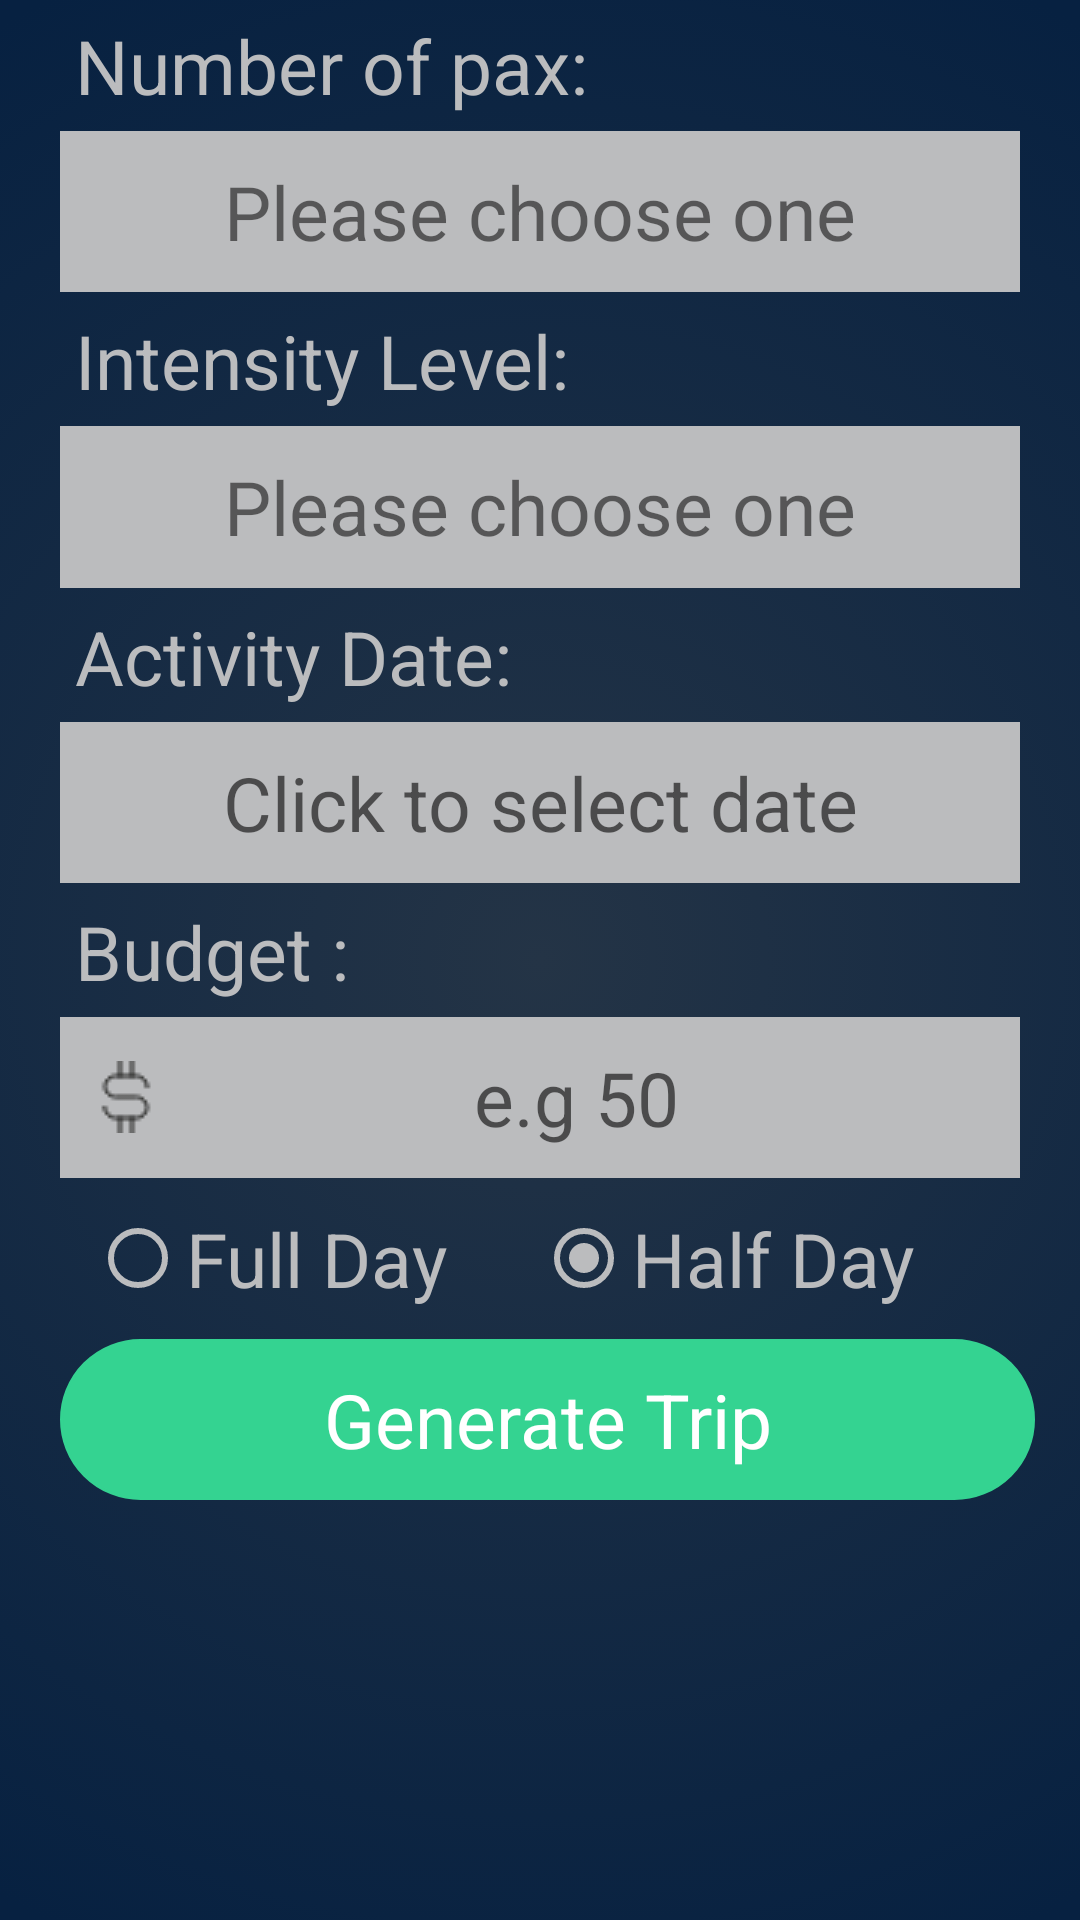

Layout XML and referenced resources for this Android screen:
<!-- AndroidManifest.xml: application theme AppTheme -->
<!-- res/layout/preference_fragment.xml -->
<?xml version="1.0" encoding="utf-8"?>
<android.support.constraint.ConstraintLayout
    xmlns:android="http://schemas.android.com/apk/res/android"
    xmlns:app="http://schemas.android.com/apk/res-auto"
    android:id="@+id/perfrenceroot"
    android:layout_width="match_parent"
    android:layout_height="match_parent"
    android:background="@drawable/mono_blue_layout"
    android:paddingRight="15dp"
    android:paddingLeft="20dp">

    <TextView
        android:padding="5dp"
        android:id="@+id/numofpaxlabel"
        android:layout_width="wrap_content"
        android:layout_height="wrap_content"
        android:text="Number of pax:"
        android:textColor="@color/greyScaleLighter"
        android:textSize="25sp"
        />

    <TextView
        android:id="@+id/dropdown1"
        android:layout_width="match_parent"
        android:layout_height="wrap_content"
        android:text="Please choose one"
        android:textSize="25sp"
        android:drawableEnd="@drawable/downcarrot"
        android:background="@drawable/dropdownborder_style"
        android:padding="10dp"
        android:layout_marginEnd="5dp"
        android:drawableTint="@color/iconColor"
        android:ellipsize="end"
        android:maxLines="1"
        android:textAlignment="center"
        android:backgroundTint="@color/greyScaleLighter"
        app:layout_constraintTop_toBottomOf="@id/numofpaxlabel"
        app:layout_constraintRight_toRightOf="parent"/>

    <TextView
        android:id="@+id/divider1"
        android:layout_width="wrap_content"
        android:layout_height="1dp"
        app:layout_constraintTop_toBottomOf="@+id/dropdown1"
        />

    <TextView
        android:padding="5dp"
        android:id="@+id/numofpaxlabel2"
        android:layout_width="wrap_content"
        android:layout_height="wrap_content"
        android:text="Intensity Level:"
        android:textColor="@color/greyScaleLighter"
        android:textSize="25sp"
        app:layout_constraintTop_toBottomOf="@+id/divider1"
        />

    <TextView
        android:id="@+id/dropdown2"
        android:layout_width="match_parent"
        android:layout_height="54dp"
        android:background="@drawable/dropdownborder_style"
        android:backgroundTint="@color/greyScaleLighter"
        android:drawableEnd="@drawable/downcarrot"
        android:drawableTint="@color/iconColor"
        android:ellipsize="end"
        android:maxLines="1"
        android:padding="10dp"
        android:text="Please choose one"
        android:layout_marginEnd="5dp"
        android:textAlignment="center"
        android:textSize="25sp"
        app:layout_constraintLeft_toRightOf="@+id/numofpaxlabel2"
        app:layout_constraintRight_toRightOf="parent"
        app:layout_constraintTop_toBottomOf="@+id/numofpaxlabel2" />

    <TextView
        android:id="@+id/divider2"
        android:layout_width="wrap_content"
        android:layout_height="1dp"
        app:layout_constraintTop_toBottomOf="@+id/dropdown2"
        />

    <TextView
        android:padding="5dp"
        android:id="@+id/numofpaxlabel3"
        android:layout_width="wrap_content"
        android:layout_height="wrap_content"
        android:text="Activity Date:"
        android:textColor="@color/greyScaleLighter"
        android:textSize="25sp"
        android:textAlignment="textEnd"
        app:layout_constraintTop_toBottomOf="@+id/divider2"
        />

    <TextView
        android:id="@+id/dropdown3"
        android:layout_width="match_parent"
        android:layout_height="wrap_content"
        android:hint="Click to select date"
        android:textSize="25sp"
        android:background="@drawable/dropdownborder_style"
        android:layout_marginEnd="5dp"
        android:padding="10dp"
        android:backgroundTint="@color/greyScaleLighter"
        android:textAlignment="center"
        android:drawableEnd="@drawable/calendar"
        app:layout_constraintTop_toBottomOf="@+id/numofpaxlabel3"
        app:layout_constraintRight_toRightOf="parent"/>

    <TextView
        android:id="@+id/divider3"
        android:layout_width="wrap_content"
        android:layout_height="1dp"
        app:layout_constraintTop_toBottomOf="@+id/dropdown3"
        />

    <TextView
        android:padding="5dp"
        android:id="@+id/numofpaxlabel4"
        android:layout_width="wrap_content"
        android:layout_height="wrap_content"
        android:text="Budget :"
        android:textColor="@color/greyScaleLighter"
        android:textSize="25sp"
        android:textAlignment="textEnd"
        app:layout_constraintTop_toBottomOf="@+id/divider3"
        />

    <EditText
        android:id="@+id/dropdown4"
        android:layout_width="match_parent"
        android:layout_height="wrap_content"
        android:hint="e.g 50"
        android:textSize="25sp"
        android:background="@drawable/dropdownborder_style"
        android:layout_marginEnd="5dp"
        android:padding="10dp"
        android:drawableLeft="@drawable/moneysign"
        android:textAlignment="center"
        android:backgroundTint="@color/greyScaleLighter"
        android:inputType="number"
        app:layout_constraintTop_toBottomOf="@+id/numofpaxlabel4"
        app:layout_constraintRight_toRightOf="parent"/>

    <RadioGroup
        android:id="@+id/rgTripType"
        android:layout_width="match_parent"
        android:layout_height="wrap_content"
        app:layout_constraintTop_toBottomOf="@id/dropdown4"
        android:orientation="horizontal"
        android:padding="10dp"
        android:weightSum="10">

        <RadioButton
            android:id="@+id/rbFull"
            android:layout_width="wrap_content"
            android:layout_height="wrap_content"
            android:checked="true"
            android:layout_weight="5"
            android:textColor="@color/greyScaleLighter"
            android:buttonTint="@color/greyScaleLighter"
            android:textSize="25sp"
            android:text="Full Day" />

        <RadioButton
            android:id="@+id/rbHalf"
            android:layout_width="wrap_content"
            android:layout_height="wrap_content"
            android:checked="true"
            android:layout_weight="5"

            android:buttonTint="@color/greyScaleLighter"
            android:textColor="@color/greyScaleLighter"
            android:textSize="25sp"

            android:text="Half Day" />

    </RadioGroup>

    <TextView
        android:id="@+id/btnGenTrip"
        android:layout_width="match_parent"
        android:layout_height="wrap_content"
        app:layout_constraintTop_toBottomOf="@id/rgTripType"
        android:background="@drawable/round_text_style"
        android:backgroundTint="@color/buttonGreen"
        android:textSize="25sp"
        android:textColor="@color/colorWhite"
        android:textAlignment="center"
        android:padding="10dp"
        android:text="Generate Trip"/>

    <android.support.v7.widget.RecyclerView
        android:id="@+id/recycleview1"
        android:layout_width="wrap_content"
        android:layout_height="wrap_content"
        app:layout_constraintRight_toRightOf="parent"
        app:layout_constraintTop_toBottomOf="@id/dropdown1"
        android:layout_marginRight="5dp"
        android:visibility="gone"
        ></android.support.v7.widget.RecyclerView>

    <android.support.v7.widget.RecyclerView
        android:id="@+id/recycleview2"
        android:layout_width="wrap_content"
        android:layout_height="wrap_content"
        app:layout_constraintRight_toRightOf="parent"
        app:layout_constraintTop_toBottomOf="@id/dropdown2"
        android:layout_marginRight="5dp"
        android:visibility="gone"
        ></android.support.v7.widget.RecyclerView>


</android.support.constraint.ConstraintLayout>
<!-- resources referenced by this layout -->
<resources>
  <color name="buttonGreen">#34d391</color>
  <color name="colorWhite">#FFFFFF</color>
  <color name="greyScaleLighter">#bbbcbe</color>
  <color name="iconColor">#404f6c</color>&gt;
  <!-- drawable dropdownborder_style (drawable) -->
  <?xml version="1.0" encoding="utf-8"?>
  <shape xmlns:android="http://schemas.android.com/apk/res/android"
      android:shape="rectangle" >
  
      
      <solid
          android:color="@color/colorWhite" >
      </solid>
  
      
      <stroke
          android:width="2dp"
          android:color="@color/greyScale" >
      </stroke>
  
      
      <corners
          android:radius="0dp"   >
      </corners>
  
  
  </shape>
  <!-- drawable moneysign: png bitmap (drawable, 485 bytes) -->
  <!-- drawable mono_blue_layout (drawable) -->
  <?xml version="1.0" encoding="utf-8"?>
  <selector xmlns:android="http://schemas.android.com/apk/res/android">
      <item>
          <shape>
              <gradient
                  android:type="radial"
                  android:gradientRadius="100%p"
                  android:startColor="#243446"
                  android:endColor="#072141" />
          </shape>
      </item>
  </selector>
  <!-- drawable round_text_style (drawable) -->
  <?xml version="1.0" encoding="utf-8"?>
  <selector xmlns:android="http://schemas.android.com/apk/res/android">
      <item>
          <shape android:shape="rectangle"  >
              <corners android:radius="30dip" />
              <stroke android:width="1dip" android:color="#555555" />
              <gradient android:angle="-90" android:startColor="#555555" android:endColor="#ffffff" />
          </shape>
      </item>
  </selector>
  <style name="AppTheme" parent="Theme.AppCompat.Light.DarkActionBar">
          
          <item name="actionBarStyle">@style/MyActionBar</item>
  
          
          <item name="colorPrimary">@color/skyblue</item>
          <item name="colorPrimaryDark">@color/colorPrimaryDark</item>
          <item name="colorAccent">@color/colorAccent</item>
          <item name="android:homeAsUpIndicator">@drawable/ic_arrow_back_black_24dp</item>
  
      </style>
  <color name="greyScale">#747d87</color>
  <style name="MyActionBar" parent="@style/Widget.AppCompat.ActionBar.Solid">
          <item name="titleTextStyle">@style/MyTitleTextStyle</item>
      </style>
  <color name="skyblue">#81d4fa</color>
  <color name="colorPrimaryDark">#303F9F</color>
  <color name="colorAccent">#FF4081</color>
  <!-- drawable ic_arrow_back_black_24dp (drawable) -->
  <vector android:height="24dp" android:tint="#04B0A9"
      android:viewportHeight="24.0" android:viewportWidth="24.0"
      android:width="24dp" xmlns:android="http://schemas.android.com/apk/res/android">
      <path android:fillColor="#FF000000" android:pathData="M20,11H7.83l5.59,-5.59L12,4l-8,8 8,8 1.41,-1.41L7.83,13H20v-2z"/>
  </vector>
  <style name="MyTitleTextStyle" parent="@style/TextAppearance.AppCompat.Widget.ActionBar.Title">
          <item name="android:textColor">@color/greyScale</item>
  
      </style>
</resources>
